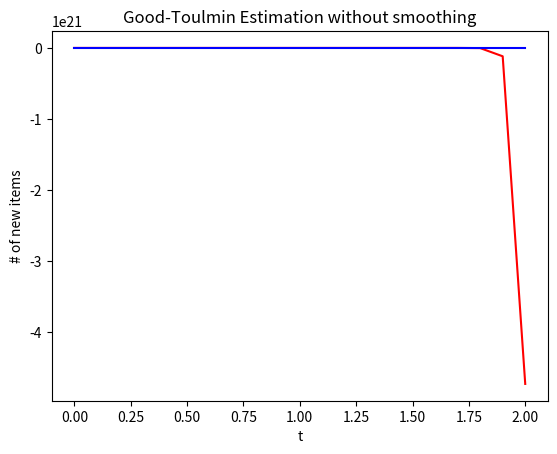

Generate this figure with matplotlib:
import numpy as np
from collections import defaultdict
import matplotlib.pyplot as plt
from scipy.stats import binom, poisson
import argparse

parser = argparse.ArgumentParser(description="Run Good-Toulmin Estimation")
parser.add_argument('--mode', '-m', type=str, default='none',
    help="The mode of the smoothing distribution.")
parser.add_argument('--upper-bound', '-u', type=float, default=2.1,
    help="The upper bound.")

args = parser.parse_args()

MAX_ZIPF = 10000
DATA_SIZE = 15000
SEEN_DATA_SIZE = 5000

def generate_data(max_zipf=MAX_ZIPF, size=DATA_SIZE):
    np.random.seed(0)
    prob = np.zeros(max_zipf)
    norm = 0.0
    for i in range(max_zipf):
        prob[i] = 1.0 / (i+1+10)
        norm += prob[i]
    prob /= norm
    datarange = np.arange(1, max_zipf+1)
    dataset = np.random.choice(datarange, size=size, p=prob)
    return dataset

def calc_combination_frequency(dataset, seen_size=SEEN_DATA_SIZE):
    seen_data = dataset[:seen_size]
    freq_dist = defaultdict(int)
    phi = defaultdict(int)
    for data in seen_data:
        freq_dist[data] += 1

    for v in freq_dist.values():
        phi[v] += 1

    return phi

def poisson_smoothing_distn(i, t, n):
    mu = 1.0/(2*t)*np.log(n*(t+1)**2/(t-1))
    return 1-poisson.cdf(i, mu)

def binomial_smoothing_distn(i, t, n):
    num_test = 0.5*np.log2(n*t**2/(t-1))
    prob = 1.0/(t+1)
    return 1-binom.cdf(i, num_test, prob)


def calc_good_toulmin(t, phi, mode='none', seen_size=SEEN_DATA_SIZE):
    Ugt = 0.0

    used_prob_model = lambda i, t, n: 1.0
    if mode=='poisson':
        used_prob_model = poisson_smoothing_distn
    elif mode=='binom':
        used_prob_model = binomial_smoothing_distn

    for i, phi_i in phi.items():
        Ugt_i = ((-t)**(i))*phi_i
        if t>1.0:
            Ugt_i *= used_prob_model(i, t, seen_size)
        Ugt += Ugt_i
    return -Ugt

def calc_ground_truth_unseen(dataset, t, seen_size=SEEN_DATA_SIZE):
    U = 0
    counting_size = seen_size*(1+t)
    freq_dist = defaultdict(int)
    for i in range(int(counting_size)):
        if i >= seen_size and freq_dist[dataset[i]] == 0:
            U += 1
        freq_dist[dataset[i]] += 1
    return U

def main():
    dataset = generate_data()
    phi = calc_combination_frequency(dataset)
    t_range = np.arange(0, args.upper_bound, 0.1)
    Ugt_array = np.zeros(len(t_range))
    U_group_truth_array = np.zeros(len(t_range))
    for i, t in enumerate(t_range):
        Ugt_array[i] = calc_good_toulmin(t, phi, args.mode)
        U_group_truth_array[i] = calc_ground_truth_unseen(dataset, t)

    plt.plot(t_range, Ugt_array, 'r', t_range, U_group_truth_array, 'b')

    title_str = "without smoothing"
    if args.mode == 'binom':
        title_str = "with binomial smoothing"
    elif args.mode == 'poisson':
        title_str = "with poisson smoothing"
    plt.title('Good-Toulmin Estimation {}'.format(title_str))
    plt.xlabel('t')
    plt.ylabel('# of new items')
    plt.show()

if __name__ == '__main__':
    main()
